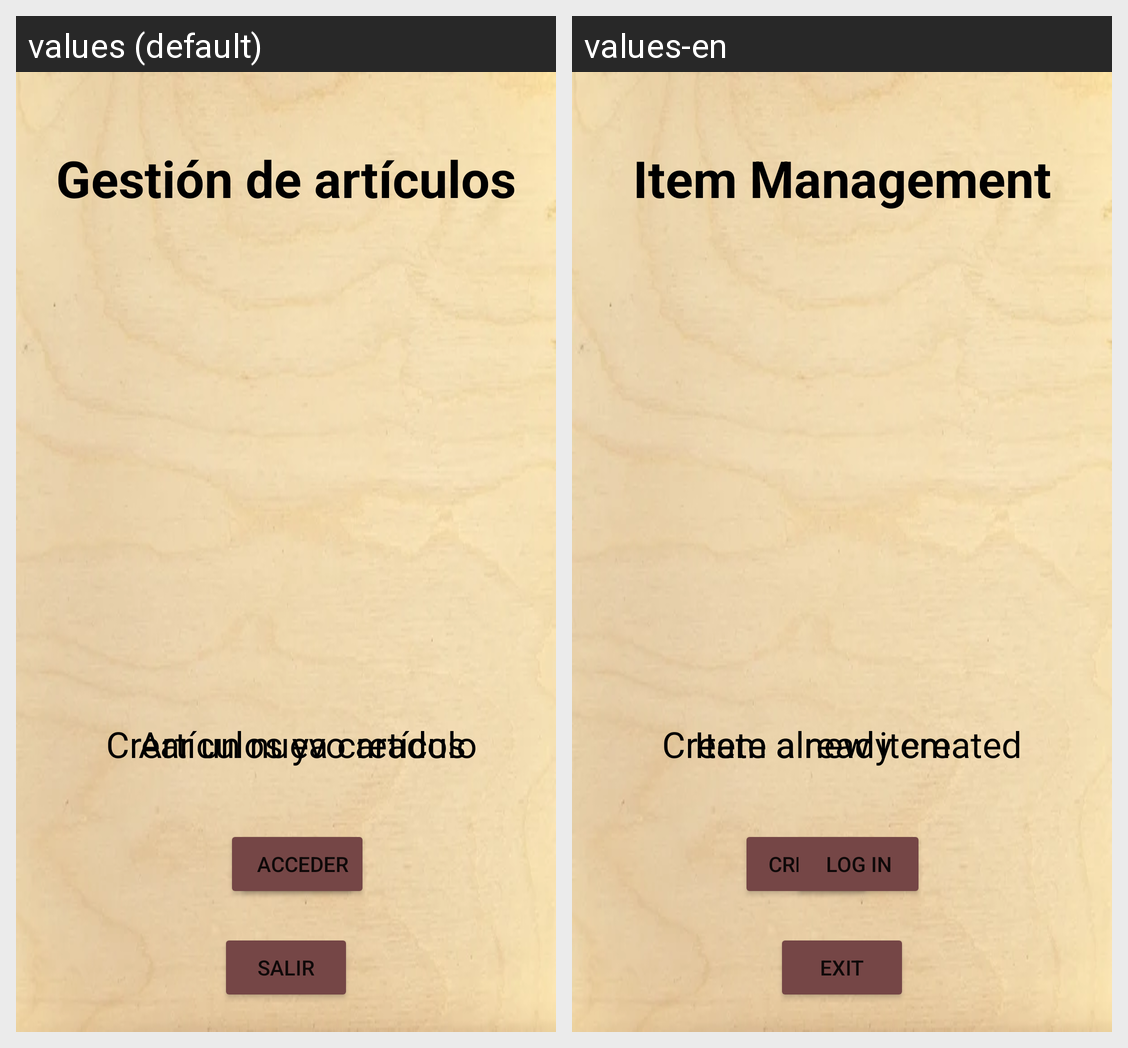

This grid shows one Android layout under two languages. Give, for every string resource on the screen, its name, the default text and each shown locale's text.
Android screen res/layout/activity_menu_inicial_articulos.xml rendered under 2 locales, left to right: values (default), values-en. Device: Nexus 5 (rendered at 1080×1920; each locale shown at half size, 540×960, under a caption strip naming it); theme Theme.AppBar.
Strings drawn on this screen, with the default value and each locale's value (text and hints the layout hard-codes, and strings that could not be matched under every locale, appear in the picture but are not listed):

btn_crear
  values: Crear
  values-en: Create

btn_acceder
  values: Acceder
  values-en: Log in

btn_salir
  values: Salir
  values-en: Exit

titulo_menu_inicial_articulos
  values: Gestión de artículos
  values-en: Item Management

titulo_btn_crear_articulos
  values: Crear un nuevo artículo
  values-en: Create a new item

titulo_btn_acceder_articulos
  values: Artículos ya creados
  values-en: Item already created
